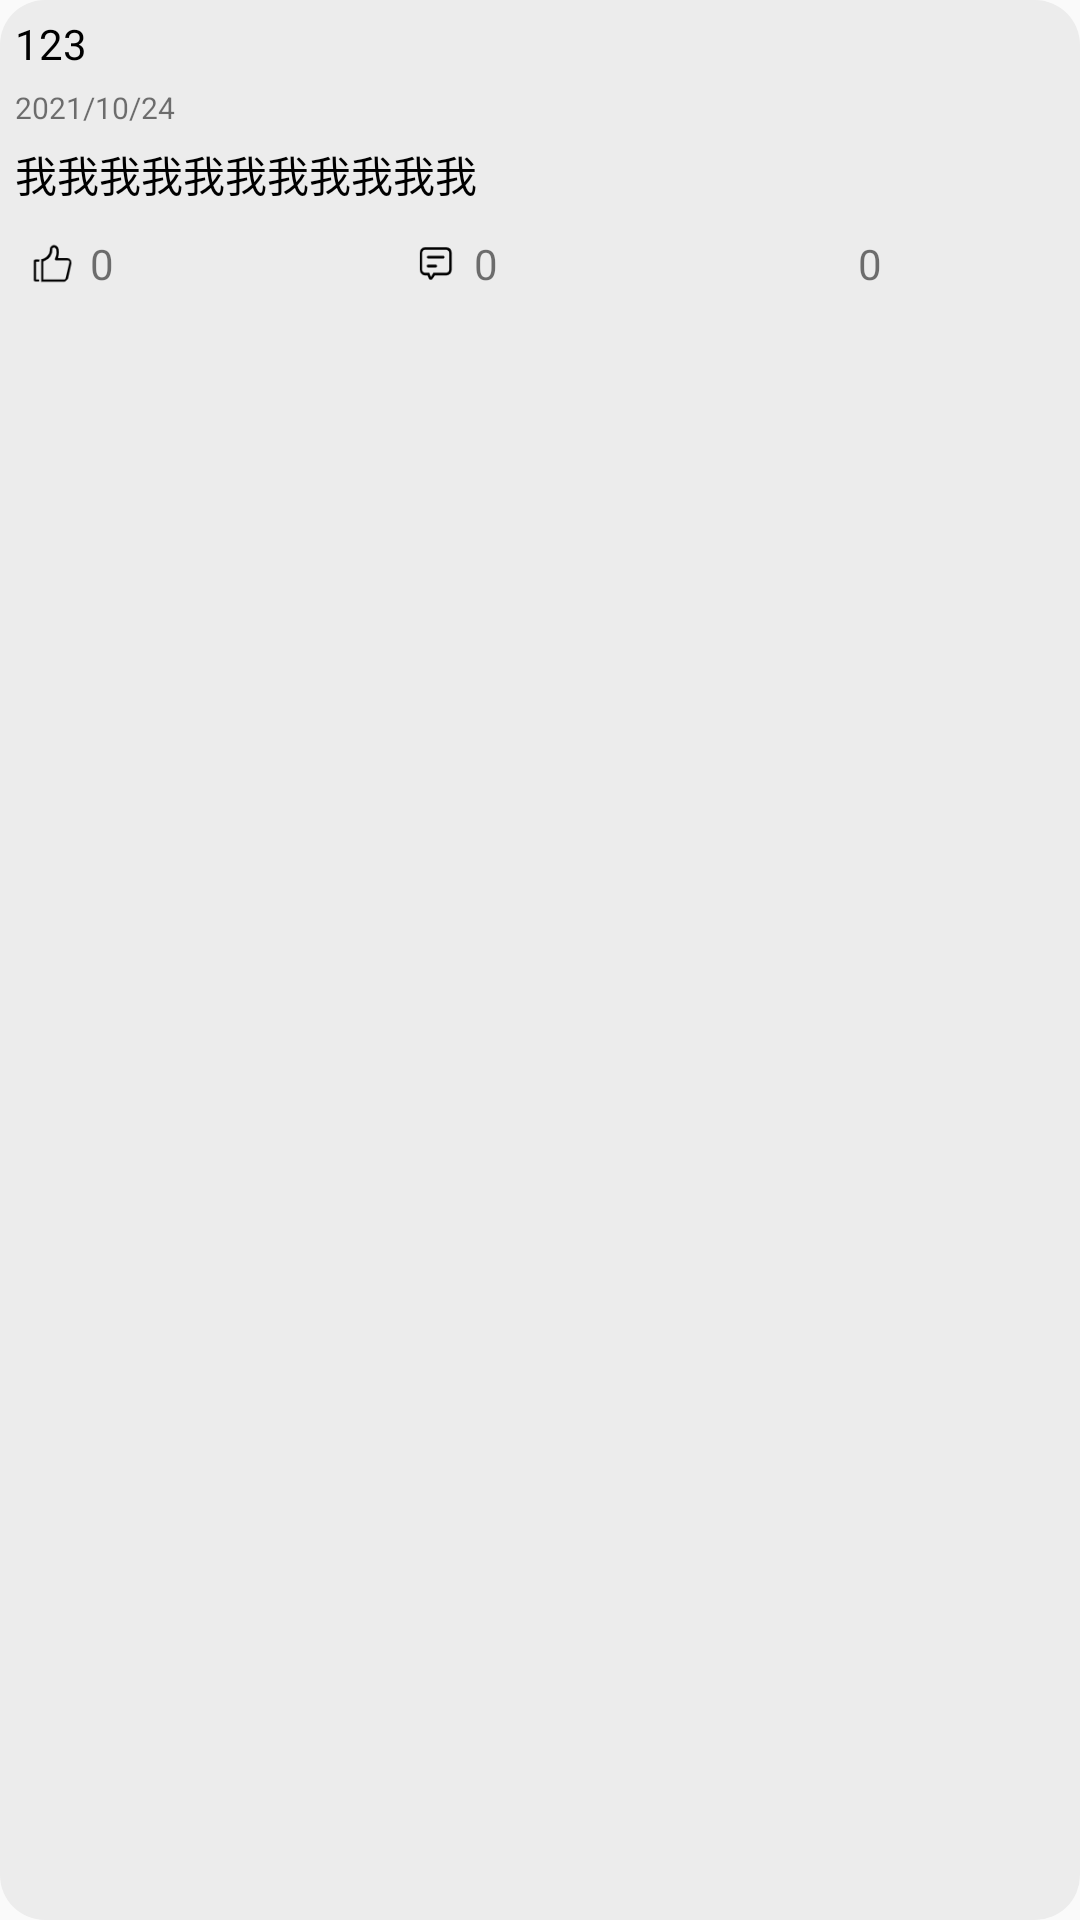

Layout XML and referenced resources for this Android screen:
<!-- AndroidManifest.xml: application theme AppTheme -->
<!-- res/layout/treeholemessage.xml -->
<?xml version="1.0" encoding="utf-8"?>
<RelativeLayout xmlns:android="http://schemas.android.com/apk/res/android"
    android:orientation="vertical"
    android:layout_width="match_parent"
    android:layout_height="wrap_content"
    android:layout_marginLeft="10dp"
    android:layout_marginRight="10dp"
    android:layout_marginTop="5dp"
    android:layout_marginBottom="5dp"
    android:id="@+id/messageactivity"
    android:background="@drawable/treeholemessage">
    <TextView
        android:layout_margin="5dp"
        android:layout_width="wrap_content"
        android:layout_height="wrap_content"
        android:textColor="@color/black"
        android:text="123"
        android:id="@+id/messageid"/>
    <TextView
        android:layout_width="wrap_content"
        android:layout_height="wrap_content"
        android:maxLines="5"
        android:layout_below="@id/messageid"
        android:id="@+id/messagetime"
        android:layout_marginLeft="5dp"
        android:textSize="10sp"
        android:text="2021/10/24"/>
    <TextView
        android:layout_margin="5dp"
        android:layout_width="wrap_content"
        android:layout_height="wrap_content"
        android:textColor="@color/black"
        android:id="@+id/messagecontent"
        android:text="我我我我我我我我我我我"
        android:layout_below="@+id/messagetime"
        android:maxLines="5"
        android:ellipsize="end"
        />
    <LinearLayout
        android:layout_margin="5dp"
        android:layout_width="wrap_content"
        android:layout_below="@+id/messagecontent"
        android:layout_height="wrap_content">

        <LinearLayout
            android:layout_width="wrap_content"
            android:layout_height="wrap_content"
            android:id="@+id/likesline">

            <ImageView
                android:layout_marginLeft="5dp"
                android:id="@+id/likes"
                android:layout_width="15dp"
                android:layout_height="15dp"
                android:layout_gravity="center"
                android:background="@drawable/like" />
            <TextView
                android:layout_marginLeft="5dp"
                android:layout_width="wrap_content"
                android:layout_height="wrap_content"
                android:id="@+id/messagelikes"
                android:text="0"/>
        </LinearLayout>


        <LinearLayout
            android:layout_width="wrap_content"
            android:layout_height="wrap_content"
            android:id="@+id/commentsline">
            <ImageView
                android:layout_gravity="center"
                android:layout_marginLeft="100dp"
                android:layout_width="15dp"
                android:layout_height="15dp"
                android:id="@+id/comments"
                android:background="@drawable/comment"/>
            <TextView
                android:layout_marginLeft="5dp"
                android:layout_width="wrap_content"
                android:layout_height="wrap_content"
                android:id="@+id/messagecomments"
                android:text="0"/>
        </LinearLayout>
        <LinearLayout
            android:layout_width="wrap_content"
            android:layout_height="wrap_content"
            android:id="@+id/collectionsline">
            <ImageView
                android:id="@+id/collectionsimg"
                android:layout_gravity="center"
                android:layout_marginLeft="100dp"
                android:layout_width="15dp"
                android:layout_height="15dp"
                android:background="@drawable/collection"/>

            <TextView
                android:layout_width="wrap_content"
                android:layout_height="wrap_content"
                android:layout_marginLeft="5dp"
                android:id="@+id/messagecollections"
                android:text="0" />
        </LinearLayout>


    </LinearLayout>
</RelativeLayout>
<!-- resources referenced by this layout -->
<resources>
  <color name="black">#000000</color>
  <!-- drawable comment: png bitmap (drawable, 716 bytes) -->
  <!-- drawable like: png bitmap (drawable, 939 bytes) -->
  <!-- drawable treeholemessage (drawable) -->
  <?xml version="1.0" encoding="utf-8"?>
  <layer-list xmlns:android="http://schemas.android.com/apk/res/android">
      <item>
          <shape
              xmlns:android="http://schemas.android.com/apk/res/android"
              android:shape="rectangle">
              <corners
                  android:radius="15dp"/>
              <solid
                  android:color="@color/grey"/>
          </shape>
      </item>
  </layer-list>
  <style name="AppTheme" parent="Theme.AppCompat.Light.DarkActionBar">
          
          <item name="colorPrimary">@color/colorPrimary</item>
          <item name="colorPrimaryDark">#E6E6E6</item>
          <item name="colorAccent">@color/black</item>
      </style>
  <color name="grey">#ECECEC</color>
  <color name="colorPrimary">#E6E6E6</color>
</resources>
